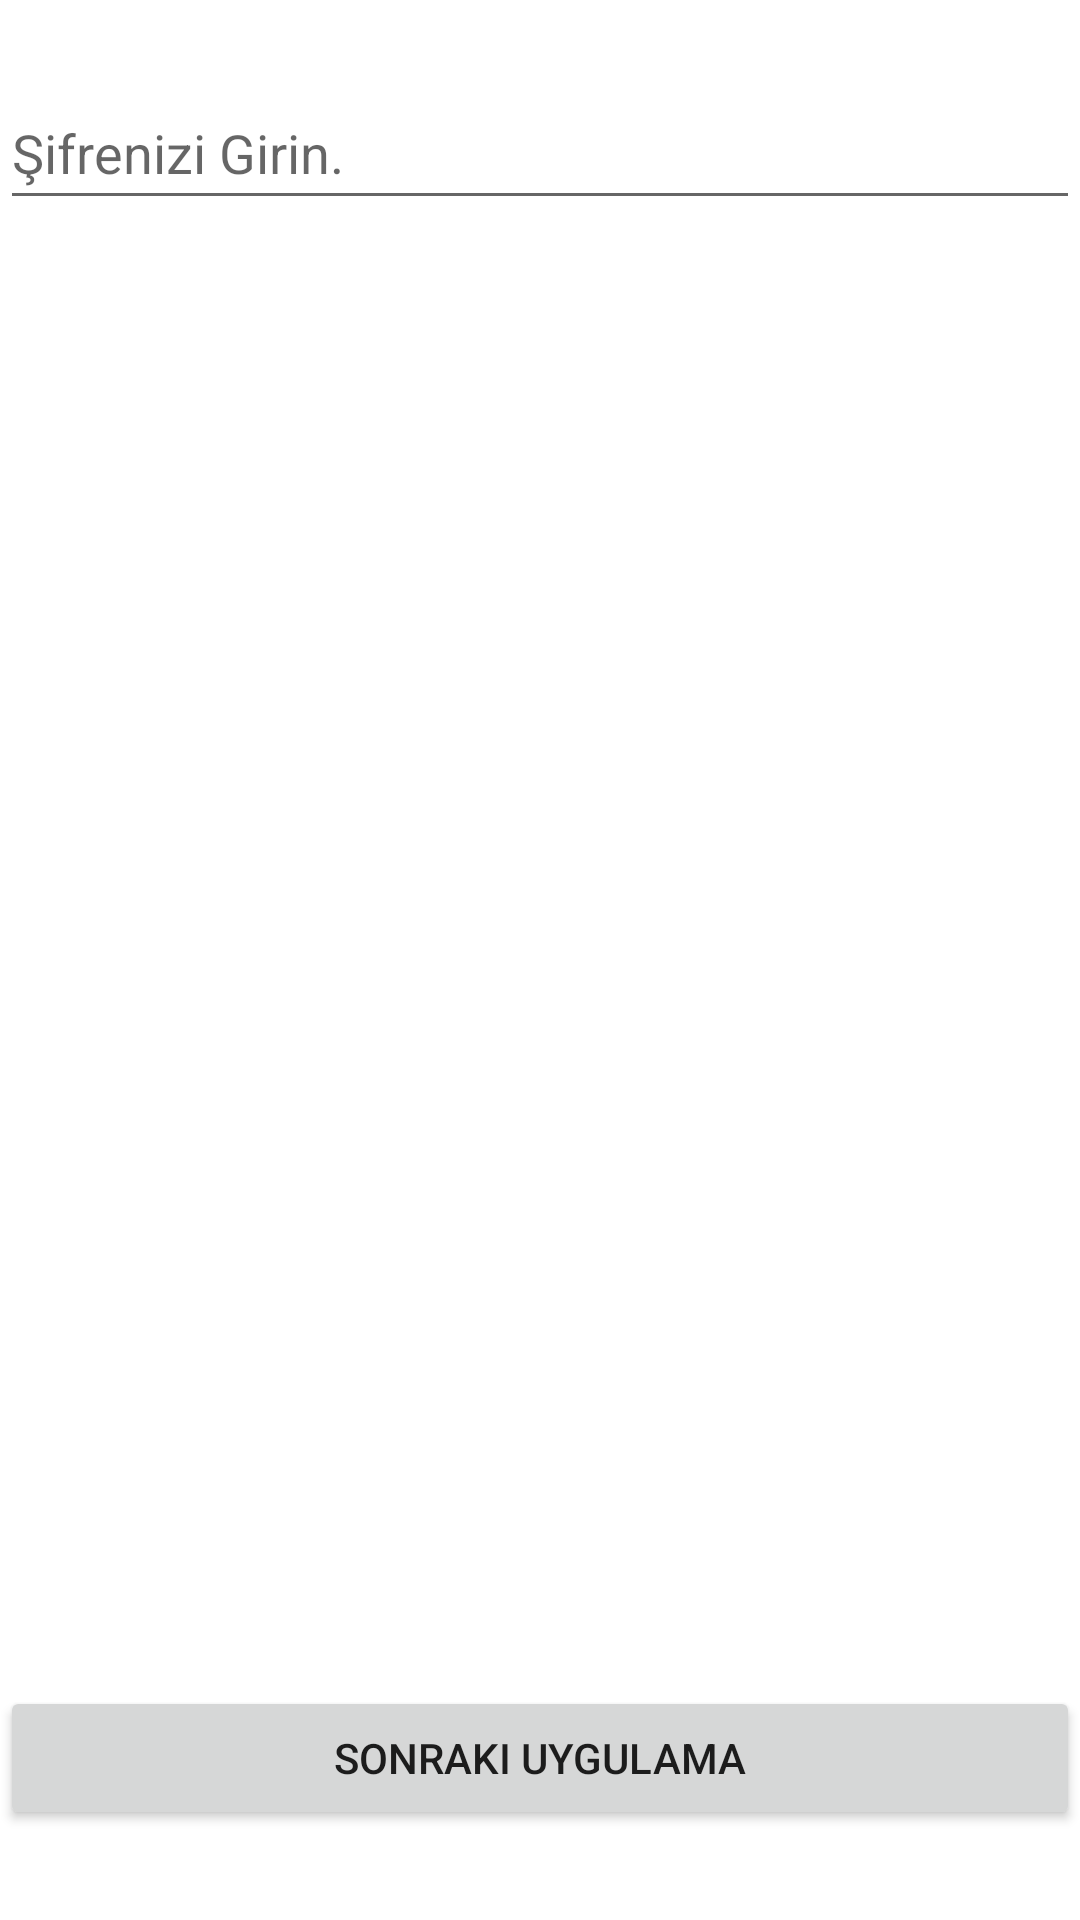

Write the Android layout XML for this screen, with the resource values it uses.
<!-- AndroidManifest.xml: application theme Theme.Unite2_EkranTasarimi -->
<!-- res/layout/uygulama4.xml -->
<?xml version="1.0" encoding="utf-8"?>
<androidx.constraintlayout.widget.ConstraintLayout xmlns:android="http://schemas.android.com/apk/res/android"
    xmlns:app="http://schemas.android.com/apk/res-auto"
    xmlns:tools="http://schemas.android.com/tools"
    android:layout_width="match_parent"
    android:layout_height="match_parent">

    <EditText
        android:id="@+id/editTextTextPassword"
        android:layout_width="match_parent"
        android:layout_height="wrap_content"
        android:ems="10"
        android:hint="@string/sifrenizigirin"
        android:inputType="textPassword"
        android:maxLines="3"
        android:minHeight="48dp"
        app:layout_constraintBottom_toBottomOf="parent"
        app:layout_constraintEnd_toEndOf="parent"
        app:layout_constraintHorizontal_bias="0.497"
        app:layout_constraintStart_toStartOf="parent"
        app:layout_constraintTop_toTopOf="parent"
        app:layout_constraintVertical_bias="0.043"
        android:autofillHints="" />

    <Button
        android:id="@+id/btnsonraki"
        android:layout_width="match_parent"
        android:layout_height="wrap_content"
        android:layout_marginBottom="30dp"
        android:text="@string/sonrakiuygulama"
        app:layout_constraintBottom_toBottomOf="parent"
        app:layout_constraintEnd_toEndOf="parent"
        app:layout_constraintHorizontal_bias="0.0"
        app:layout_constraintStart_toStartOf="parent"
        app:layout_constraintTop_toTopOf="parent"
        app:layout_constraintVertical_bias="1.0" />
</androidx.constraintlayout.widget.ConstraintLayout>
<!-- resources referenced by this layout -->
<resources>
  <string name="sifrenizigirin">Şifrenizi Girin.</string>
  <string name="sonrakiuygulama">Sonraki Uygulama</string>
  <style name="Theme.Unite2_EkranTasarimi" parent="Theme.MaterialComponents.DayNight.DarkActionBar">
          
          <item name="colorPrimary">@color/purple_500</item>
          <item name="colorPrimaryVariant">@color/purple_700</item>
          <item name="colorOnPrimary">@color/white</item>
          
          <item name="colorSecondary">@color/teal_200</item>
          <item name="colorSecondaryVariant">@color/teal_700</item>
          <item name="colorOnSecondary">@color/black</item>
          
          <item name="android:statusBarColor">?attr/colorPrimaryVariant</item>
          
      </style>
  <!-- not gathered from this repository: default colours our renderer supplied (Android Studio template values) -->
  <color name="purple_500">#FF6200EE</color>
  <color name="purple_700">#FF3700B3</color>
  <color name="teal_200">#FF03DAC5</color>
  <color name="teal_700">#FF018786</color>
  <color name="black">#FF000000</color>
  <color name="white">#FFFFFFFF</color>
</resources>
